Dataset: pics (GitHub, jgmeyerucsd/drug-class). Classes: anti-infective, anti-inflammatory, antineoplastic, cardio, cns, dermatologic, gastrointestinal, hematologic, lipid regulating, reproductive control, respiratory system, urological.

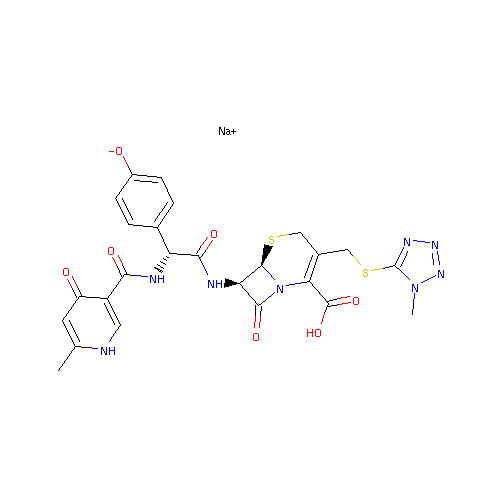
Label: anti-infective

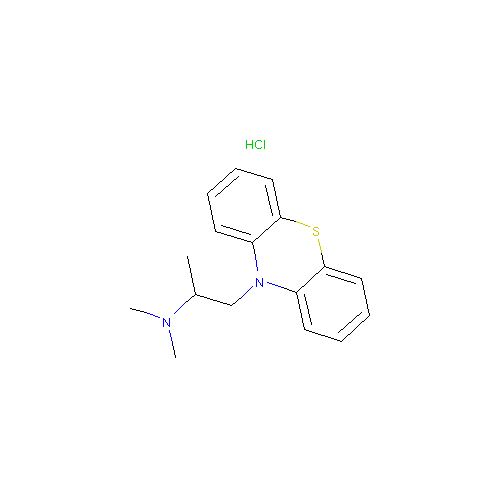
Label: dermatologic

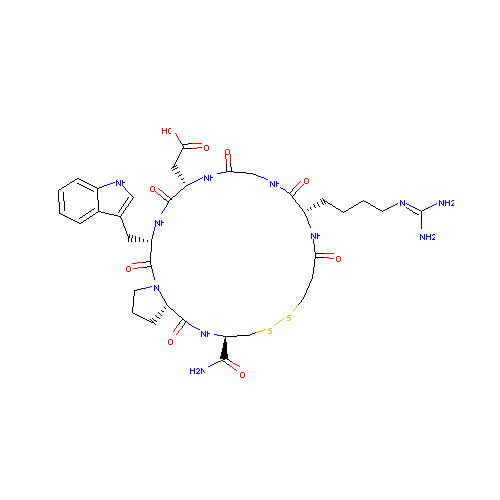
Label: hematologic

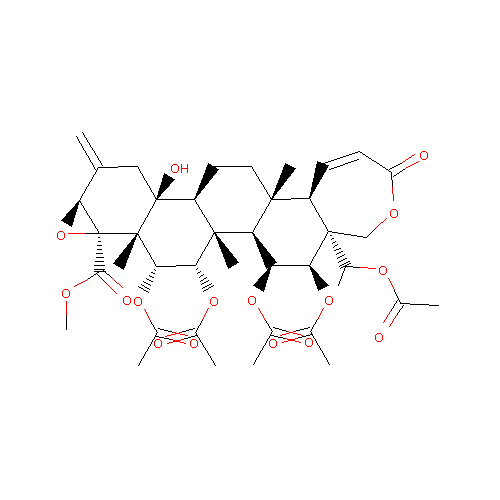
Label: cardio

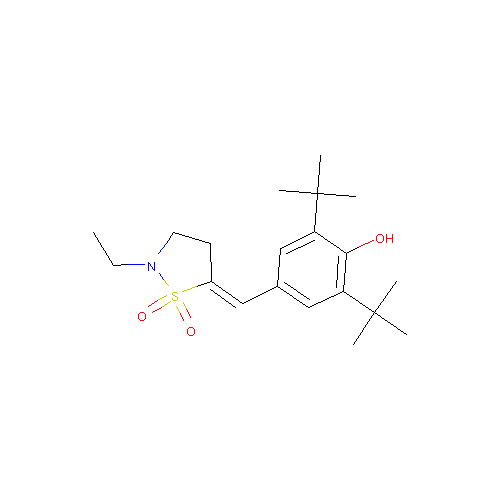
Label: anti-inflammatory

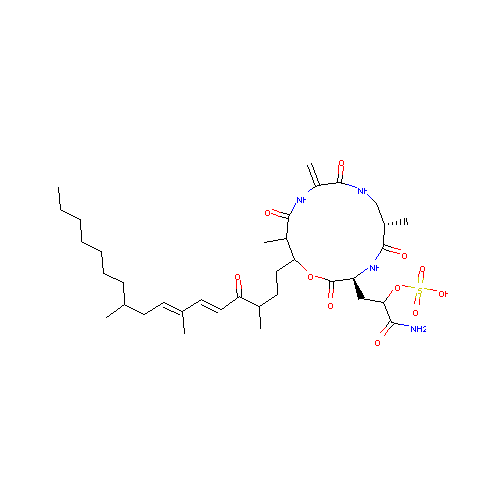
Label: antineoplastic
